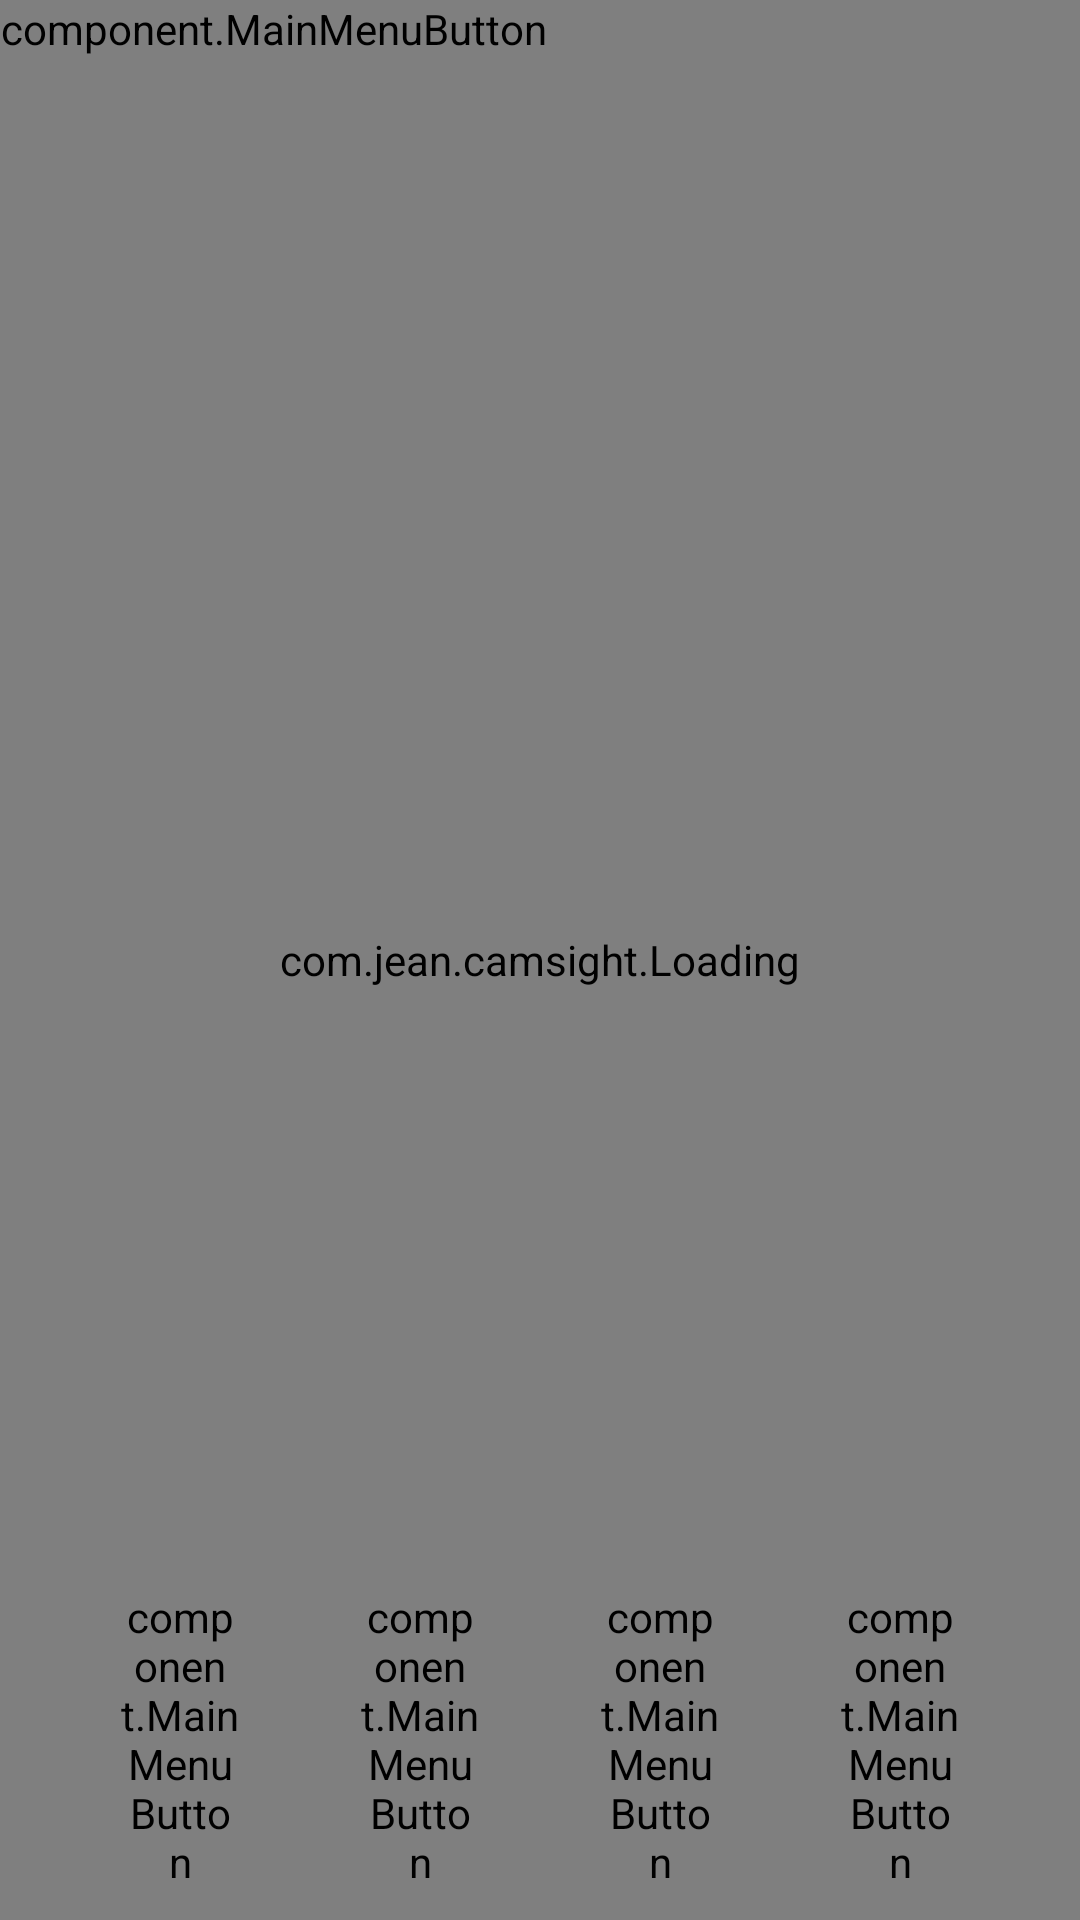

Layout XML and referenced resources for this Android screen:
<!-- AndroidManifest.xml: activity theme android:Theme.NoTitleBar.Fullscreen -->
<!-- res/layout/activity_play.xml -->
<?xml version="1.0" encoding="utf-8"?>

<RelativeLayout xmlns:android="http://schemas.android.com/apk/res/android"
    xmlns:tools="http://schemas.android.com/tools"
    android:layout_width="match_parent"
    android:layout_height="match_parent"
    android:background="#000000">

    <com.demo.sdk.DisplayView
        android:id="@+id/video_paly"
        android:layout_width="fill_parent"
        android:layout_height="fill_parent"
        android:gravity="center"
        ></com.demo.sdk.DisplayView>

    <component.MainMenuButton
        android:id="@+id/play_back"
        android:layout_width="wrap_content"
        android:layout_height="wrap_content"
        android:src="@drawable/back"/>

    <component.MainMenuButton
        android:id="@+id/btn_open"
        android:layout_width="wrap_content"
        android:layout_height="wrap_content"
        android:src="@mipmap/panel_btn_open"
        android:visibility="gone"
        android:layout_alignParentLeft="true"
        android:layout_centerVertical="true"/>

    <LinearLayout
        android:id="@+id/layout_menu"
        android:visibility="gone"
        android:background="#7F000000"
        android:paddingRight="30dp"
        android:paddingLeft="30dp"
        android:layout_toRightOf="@id/btn_open"
        android:layout_centerVertical="true"
        android:layout_width="wrap_content"
        android:layout_height="wrap_content"
        android:orientation="vertical">

        <TextView
            android:paddingTop="15dp"
            android:paddingBottom="15dp"
            android:layout_width="wrap_content"
            android:layout_height="wrap_content"
            android:textColor="@color/white"
            android:textSize="20sp"
            android:text="CH_924"
            android:layout_gravity="center_vertical"/>
        <TextView
            android:layout_width="match_parent"
            android:layout_height="1dp"
            android:background="@color/grey_little"/>

        <TextView
            android:paddingTop="15dp"
            android:paddingBottom="15dp"
            android:layout_width="wrap_content"
            android:layout_height="wrap_content"
            android:textColor="@color/white"
            android:textSize="20sp"
            android:text="CH_906"
            android:layout_gravity="center_vertical"/>
        <TextView
            android:layout_width="match_parent"
            android:layout_height="1dp"
            android:background="@color/grey_little"/>

        <TextView
            android:paddingTop="15dp"
            android:paddingBottom="15dp"
            android:layout_width="wrap_content"
            android:layout_height="wrap_content"
            android:textColor="@color/white"
            android:textSize="20sp"
            android:text="CH_912"
            android:layout_gravity="center_vertical"/>
        <TextView
            android:layout_width="match_parent"
            android:layout_height="1dp"
            android:background="@color/grey_little"/>

        <TextView
            android:paddingTop="15dp"
            android:paddingBottom="15dp"
            android:layout_width="wrap_content"
            android:layout_height="wrap_content"
            android:textColor="@color/white"
            android:textSize="20sp"
            android:text="CH_918"
            android:layout_gravity="center_vertical"/>
        <TextView
            android:layout_width="match_parent"
            android:layout_height="1dp"
            android:background="@color/grey_little"/>

    </LinearLayout>

    <LinearLayout
        android:layout_width="match_parent"
        android:layout_height="wrap_content"
        android:layout_marginBottom="10dp"
        android:layout_alignParentBottom="true"
        android:orientation="horizontal">
        <TextView
            android:layout_width="0dp"
            android:layout_height="wrap_content"
            android:layout_weight="1"/>
        <component.MainMenuButton
            android:id="@+id/btn_take_photo"
            android:layout_width="0dp"
            android:layout_height="wrap_content"
            android:layout_weight="1"
            android:src="@drawable/photo_dis"/>
        <TextView
            android:layout_width="0dp"
            android:layout_height="wrap_content"
            android:layout_weight="1"/>

        <component.MainMenuButton
            android:id="@+id/btn_record"
            android:layout_width="0dp"
            android:layout_height="wrap_content"
            android:layout_weight="1"
            android:src="@drawable/record_dis"/>

        <TextView
            android:layout_width="0dp"
            android:layout_height="wrap_content"
            android:layout_weight="1"/>

        <component.MainMenuButton
            android:id="@+id/btn_playback"
            android:layout_width="0dp"
            android:layout_height="wrap_content"
            android:layout_weight="1"
            android:src="@drawable/album_nor"/>
        <TextView
            android:layout_width="0dp"
            android:layout_height="wrap_content"
            android:layout_weight="1"/>

        <component.MainMenuButton
            android:id="@+id/btn_voice"
            android:layout_width="0dp"
            android:layout_height="wrap_content"
            android:layout_weight="1"
            android:src="@drawable/voice_nor"/>
        <TextView
            android:layout_width="0dp"
            android:layout_height="wrap_content"
            android:layout_weight="1"/>

    </LinearLayout>

    <com.jean.camsight.Loading
        android:id="@+id/img_connecting"
        android:layout_width="wrap_content"
        android:layout_height="wrap_content"
        android:layout_centerInParent="true"
        />

    <ImageView
    android:layout_alignParentRight="true"
    android:id="@+id/recording"
    android:paddingTop="10dp"
    android:paddingRight="10dp"
    android:layout_width="wrap_content"
    android:layout_height="wrap_content"
    android:src="@drawable/recording"
    android:visibility="invisible"
        />
    <TextView
    android:layout_alignParentRight="true"
    android:id="@+id/recordtime"
    android:paddingRight="10dp"
    android:layout_width="wrap_content"
    android:layout_height="wrap_content"
    android:textColor="#FF0000"
    android:layout_below="@id/recording"
    android:paddingTop="5dp"
    android:textSize="18sp"
    android:text="00:00:00"
    android:paddingBottom="10dp"
    android:visibility="invisible"
    />

</RelativeLayout>
<!-- resources referenced by this layout -->
<resources>
  <color name="grey_little">#999999</color>
  <color name="white">#FFFFFF</color>
  <!-- drawable recording: png bitmap (drawable, 3124 bytes) -->
  <!-- mipmap panel_btn_open: png bitmap (mipmap-xhdpi, 601 bytes) -->
</resources>
